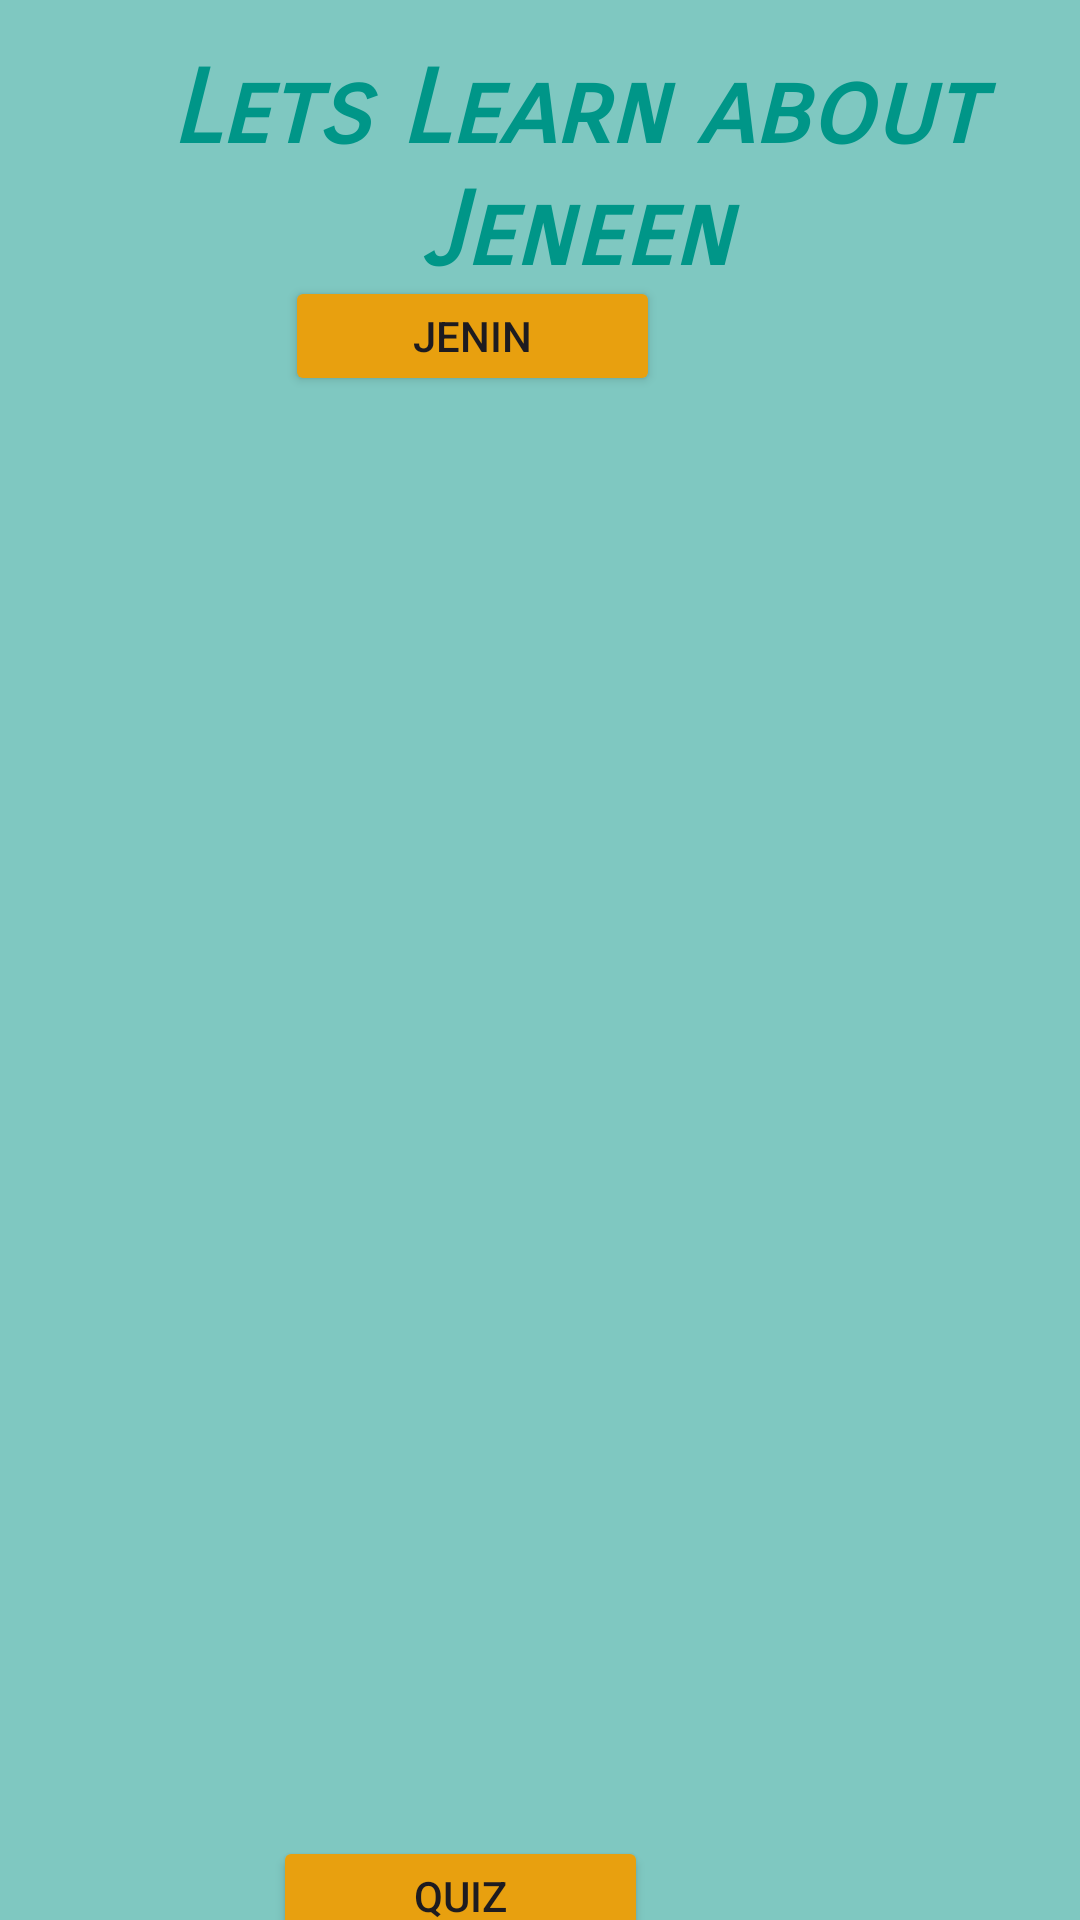

The Android layout XML behind this screen, and the referenced resources:
<!-- AndroidManifest.xml: application theme Theme.Trail -->
<!-- res/layout/activity_jeneen.xml -->
<?xml version="1.0" encoding="utf-8"?>
<androidx.constraintlayout.widget.ConstraintLayout xmlns:android="http://schemas.android.com/apk/res/android"
    xmlns:app="http://schemas.android.com/apk/res-auto"
    xmlns:tools="http://schemas.android.com/tools"
    android:id="@+id/main"
    android:layout_width="match_parent"
    android:layout_height="match_parent"
    android:background="#7FC8C1"
    tools:context=".Jeneen">

    <TextView
        android:id="@+id/textView"
        android:layout_width="wrap_content"
        android:layout_height="wrap_content"
        android:layout_marginStart="12dp"
        android:layout_marginTop="16dp"
        android:fontFamily="sans-serif-smallcaps"
        android:gravity="center"
        android:text="Lets Learn about Jeneen"
        android:textColor="#009688"
        android:textSize="34sp"
        android:textStyle="bold|italic"
        app:layout_constraintStart_toStartOf="parent"
        app:layout_constraintTop_toTopOf="parent" />

    <Button
        android:id="@+id/btnQuiz"
        android:layout_width="125dp"
        android:layout_height="40dp"
        android:layout_marginTop="612dp"
        android:layout_marginEnd="144dp"
        android:backgroundTint="#E8A00F"
        android:text="Quiz"
        app:layout_constraintEnd_toEndOf="parent"
        app:layout_constraintTop_toTopOf="parent" />

    <ListView
        android:id="@+id/listInfo"
        android:layout_width="424dp"
        android:layout_height="0dp"
        android:layout_marginStart="1dp"
        android:layout_marginTop="165dp"
        android:layout_marginBottom="9dp"
        app:layout_constraintBottom_toTopOf="@+id/textView2"
        app:layout_constraintStart_toStartOf="parent"
        app:layout_constraintTop_toTopOf="parent" />

    <TextView
        android:id="@+id/textView2"
        android:layout_width="0dp"
        android:layout_height="0dp"
        android:layout_marginStart="3dp"
        android:layout_marginEnd="3dp"
        android:layout_marginBottom="209dp"
        app:layout_constraintBottom_toBottomOf="parent"
        app:layout_constraintEnd_toEndOf="parent"
        app:layout_constraintHorizontal_bias="0.0"
        app:layout_constraintStart_toStartOf="parent"
        app:layout_constraintTop_toBottomOf="@+id/listInfo" />

    <Button
        android:id="@+id/btnJenin2"
        android:layout_width="125dp"
        android:layout_height="40dp"
        android:layout_marginTop="92dp"
        android:layout_marginEnd="140dp"
        android:backgroundTint="#E8A00F"
        android:text="Jenin"
        app:layout_constraintEnd_toEndOf="parent"
        app:layout_constraintTop_toTopOf="parent" />
</androidx.constraintlayout.widget.ConstraintLayout>
<!-- resources referenced by this layout -->
<resources>
  <style name="Theme.Trail" parent="Base.Theme.Trail" />
  <style name="Base.Theme.Trail" parent="Theme.Material3.DayNight.NoActionBar">
          
          
      </style>
</resources>
